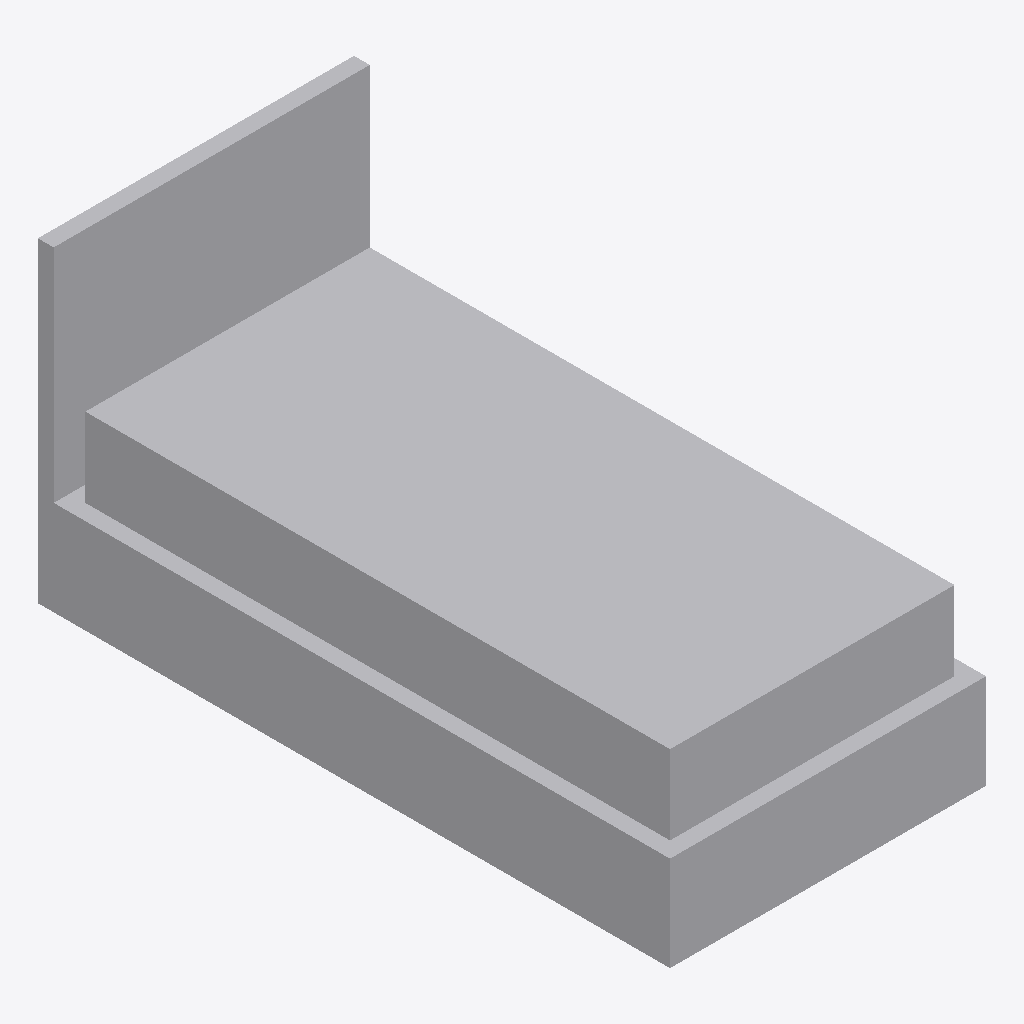
Isometric view of an IFC building model (IFC-SPF (STEP), schema IFC4, length unit metre), seen from the south-west, elements coloured by IFC class: 1 other element (light grey).
Extent 1.0 m × 2.0 m × 1.0 m (x, y, z). Storeys (1): Level 1 at 0.00 m. Elements (1): 1 IfcFurniture.

HEADER;
FILE_DESCRIPTION(('ViewDefinition [CoordinationView]'),'2;1');
FILE_NAME('','2026-11-06T12:35:53',(''),(''),'IfcOpenShell 0.8.0','IfcOpenShell 0.8.0','');
FILE_SCHEMA(('IFC4'));
ENDSEC;
DATA;
#9=IFCPROJECT('2XGi7l6kPDivj2yQ9khDvY',$,'Project',$,$,$,$,(#8),#5);
#10=IFCSITE('27SqlVWUDCFhzBcara6mka',$,'Site',$,$,$,$,$,.ELEMENT.,$,$,$,$,$);
#12=IFCBUILDING('0z4UNhSSX20Avv1Mf4XNw_',$,'Building',$,$,$,$,$,.ELEMENT.,$,$,$);
#16=IFCBUILDINGSTOREY('2Gvp0VRsb2Nfo5zhyBrPRW',$,'Level 1',$,$,#21,$,$,.ELEMENT.,0.0);
#18=IFCFURNITURE('0a6honSzr4BOPo$8d0t1rT',$,$,$,$,#37,#42,$,.BED.);
ENDSEC;
